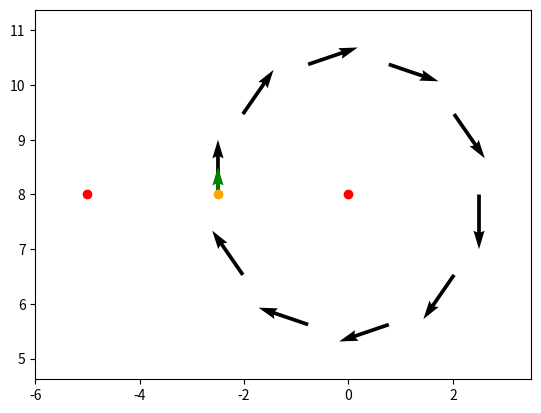

Source code (Python):
import matplotlib.pyplot as plt
from scipy import interpolate
import numpy as np

# meters for discretizing line
DELTA_D = 0.1
# number of points to discretize
NUM_POINTS = 5

LEFT_BOX = 0
RIGHT_BOX = 1

UP = 0
DOWN = 1


def visualize_curve(x, y):
  tck,u = interpolate.splprep([x,y],s=100)
  unew = np.arange(0,1.01,0.01)
  out = interpolate.splev(unew,tck)
  plt.figure()
  plt.scatter(x,y)
  plt.plot(out[0],out[1])
  plt.show()


def get_circle_points(box_1_coordinates, box_2_coordinates, center_coordinates, car_heading, box=LEFT_BOX, num_points=10):
  unit_vec = np.array([np.cos(car_heading), np.sin(car_heading)])
  box_1_vec = box_1_coordinates - center_coordinates 
  
  cross_product = np.cross(unit_vec, box_1_vec)
  if cross_product > 0:
    left_box_coordinates, right_box_coordinates = box_1_coordinates, box_2_coordinates 
  else:
    left_box_coordinates, right_box_coordinates = box_2_coordinates, box_1_coordinates 

  # determine which box we are circling
  box_coordinates = left_box_coordinates if box==LEFT_BOX else right_box_coordinates

  radius = distance(box_coordinates,center_coordinates)

  angle_between_box_and_car = get_angle_between_points(box_coordinates, center_coordinates)

  angles = np.array([angle_between_box_and_car + 2 * np.pi / num_points * i for i in range(1,num_points+1)])
  headings = np.array([angle + np.pi / 2 for angle in angles])

  wps = np.array([np.array([box_coordinates[0] + np.cos(angle) * radius, box_coordinates[1] + np.sin(angle) * radius]) for angle in angles])

  xs = wps[:,0]
  ys = wps[:,1]

  if box == RIGHT_BOX:
    xs = np.roll(np.flip(xs), -1)
    ys = np.roll(np.flip(ys), -1)
    headings = np.roll(np.flip(headings) + np.pi, -1)
    

  print("X coordinates:")
  print(xs)
  print("Y coordinates:")
  print(ys)
  print("Headings:")
  print(headings)

  return xs, ys, headings



def get_angle_between_points(p1, p2):
  return np.arctan2((p1[1] - p2[1]),(p1[0] - p2[0]))


def distance(p1, p2):
  return ((p2[1]-p1[1])**2 + (p2[0]-p1[0])**2)**0.5


# returns xs and ys as two arrays
def get_guiding_points(p1, p2, center, curr_x, curr_y, curr_yaw):
  # curr_x, curr_y, curr_yaw = self.get_gem_state()

  xs = np.array([curr_x + (np.cos(curr_yaw) * DELTA_D * i) for i in range(NUM_POINTS)])
  ys = np.array([curr_y + (np.sin(curr_yaw) * DELTA_D * i) for i in range(NUM_POINTS)])

  box_1_x = p1[0]
  box_1_y = p1[1]
  box_2_x = p2[0]
  box_2_y = p2[1]

  theta_1 = np.arctan2((box_1_y - box_2_y),(box_1_x - box_2_x)) + (np.pi / 2)
  theta_2 = theta_1 + np.pi

  step_1 = (center[0] + np.cos(theta_1), center[1] + np.sin(theta_1))
  step_2 = (center[0] + np.cos(theta_2), center[1] + np.sin(theta_2))

  distance_1 = (curr_x - step_1[0])**2 + (curr_y - step_1[1]**2)
  distance_2 = (curr_x - step_2[0])**2 + (curr_y - step_2[1]**2)

  theta = theta_1 if distance_1 < distance_2 else theta_2

  x_tails = np.array([center[0] + (np.cos(theta) * DELTA_D * i) for i in range(NUM_POINTS)])
  y_tails = np.array([center[1] + (np.sin(theta) * DELTA_D * i) for i in range(NUM_POINTS)])

  return np.concatenate((xs, x_tails)), np.concatenate((ys, y_tails))

def plot_arrows(x, y, theta, box_1, box_2, center, car_heading):
  dx = np.cos(theta)
  dy = np.sin(theta)

  box_x = np.array([box_1[0], box_2[0]])
  box_y = np.array([box_1[1], box_2[1]])

  all_x = np.concatenate((box_x, x))
  all_y = np.concatenate((box_y, y))
  
  # Create plot and set axis limits
  fig, ax = plt.subplots()
  ax.set_xlim([np.min(all_x) - 1, np.max(all_x) + 1])
  ax.set_ylim([np.min(all_y) - 1, np.max(all_y) + 1])

  # Plot arrows
  ax.quiver(x, y, dx, dy, angles='xy', scale_units='xy', scale=1)
  ax.quiver(center[0], center[1], np.cos(car_heading), np.sin(car_heading), color='green')
  ax.scatter(box_x, box_y, color='red')
  ax.scatter(center[0], center[1], color='orange')

  # Show plot
  plt.show()


def __main__():
  #xs, ys = get_guiding_points([0,0], [10,0], [5,0], -2, -10, np.pi)
  #visualize_curve(xs, ys)
  box_1 = np.array([-5,8])
  box_2 = np.array([0,8])
  center = np.array([-2.5,8])
  car_heading = np.pi/2
  box = RIGHT_BOX
  points = 10

  xs, ys, angles = get_circle_points(box_1, box_2, center, car_heading, box, points)
  plot_arrows(xs, ys, angles, box_1, box_2, center, car_heading)


__main__()



  
